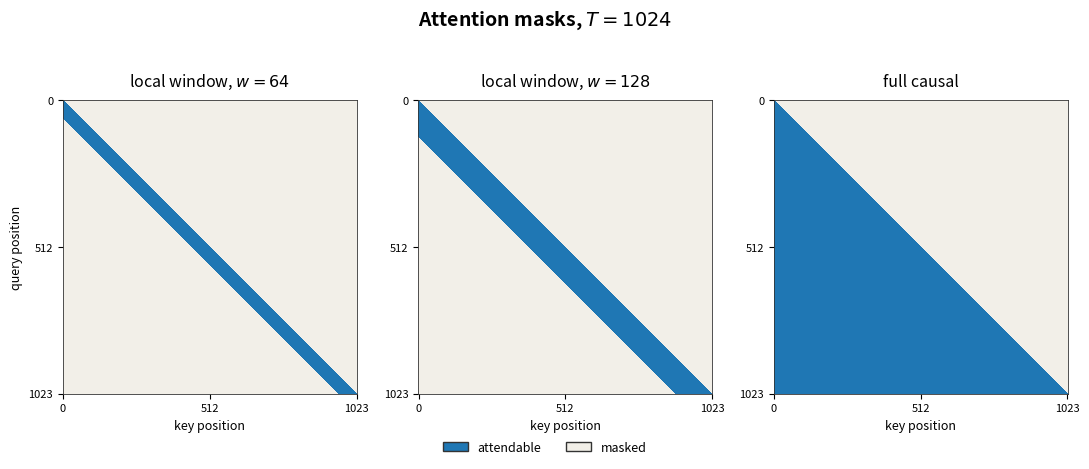

Python code for this plot: (Note: this script raises an exception after producing the figure.)
"""
Per-head attention mask visualization for the technical report.
T=1024. Three masks: local window w=64, local window w=128, full causal.
"""
import numpy as np
import matplotlib.pyplot as plt
from matplotlib.colors import ListedColormap
from matplotlib.patches import Patch

T = 1024

def window_mask(T, span):
    q = np.arange(T)[:, None]
    k = np.arange(T)[None, :]
    causal = k <= q
    if span is None:
        return causal
    return causal & (k > q - span)

PANELS = [
    ("local window, $w=64$", 64),
    ("local window, $w=128$", 128),
    ("full causal", None),
]

ATTEND = "#1f77b4"  # matplotlib default blue (C0)
MASK = "#f2efe8"
BG = "#ffffff"

plt.rcParams.update({
    "figure.facecolor": BG,
    "axes.facecolor": BG,
})

fig, axes = plt.subplots(1, 3, figsize=(11, 4.3), dpi=200)
cmap = ListedColormap([MASK, ATTEND])

for ax, (title, span) in zip(axes, PANELS):
    m = window_mask(T, span)
    ax.imshow(m, cmap=cmap, origin="upper", interpolation="nearest", aspect="equal")
    ax.set_title(title, fontsize=11.5, pad=10)
    ax.set_xticks([0, 512, 1023]); ax.set_yticks([0, 512, 1023])
    ax.tick_params(labelsize=8)
    ax.set_xlabel("key position", fontsize=9)
    for s in ax.spines.values():
        s.set_edgecolor("#333333"); s.set_linewidth(0.6)

axes[0].set_ylabel("query position", fontsize=9)

fig.suptitle("Attention masks, $T=1024$", fontsize=14, fontweight="bold", y=1.01)

legend_elems = [Patch(facecolor=ATTEND, edgecolor="#333333", label="attendable"),
                Patch(facecolor=MASK, edgecolor="#333333", label="masked")]
fig.legend(handles=legend_elems, loc="lower center", ncol=2, frameon=False,
           bbox_to_anchor=(0.5, -0.05), fontsize=9)

plt.tight_layout()

out = "/Users/davidkorcak/Documents/NoCap-Test/attn_masks_3configs.png"
fig.savefig(out, dpi=200, facecolor=BG, bbox_inches="tight")
print("saved", out)
